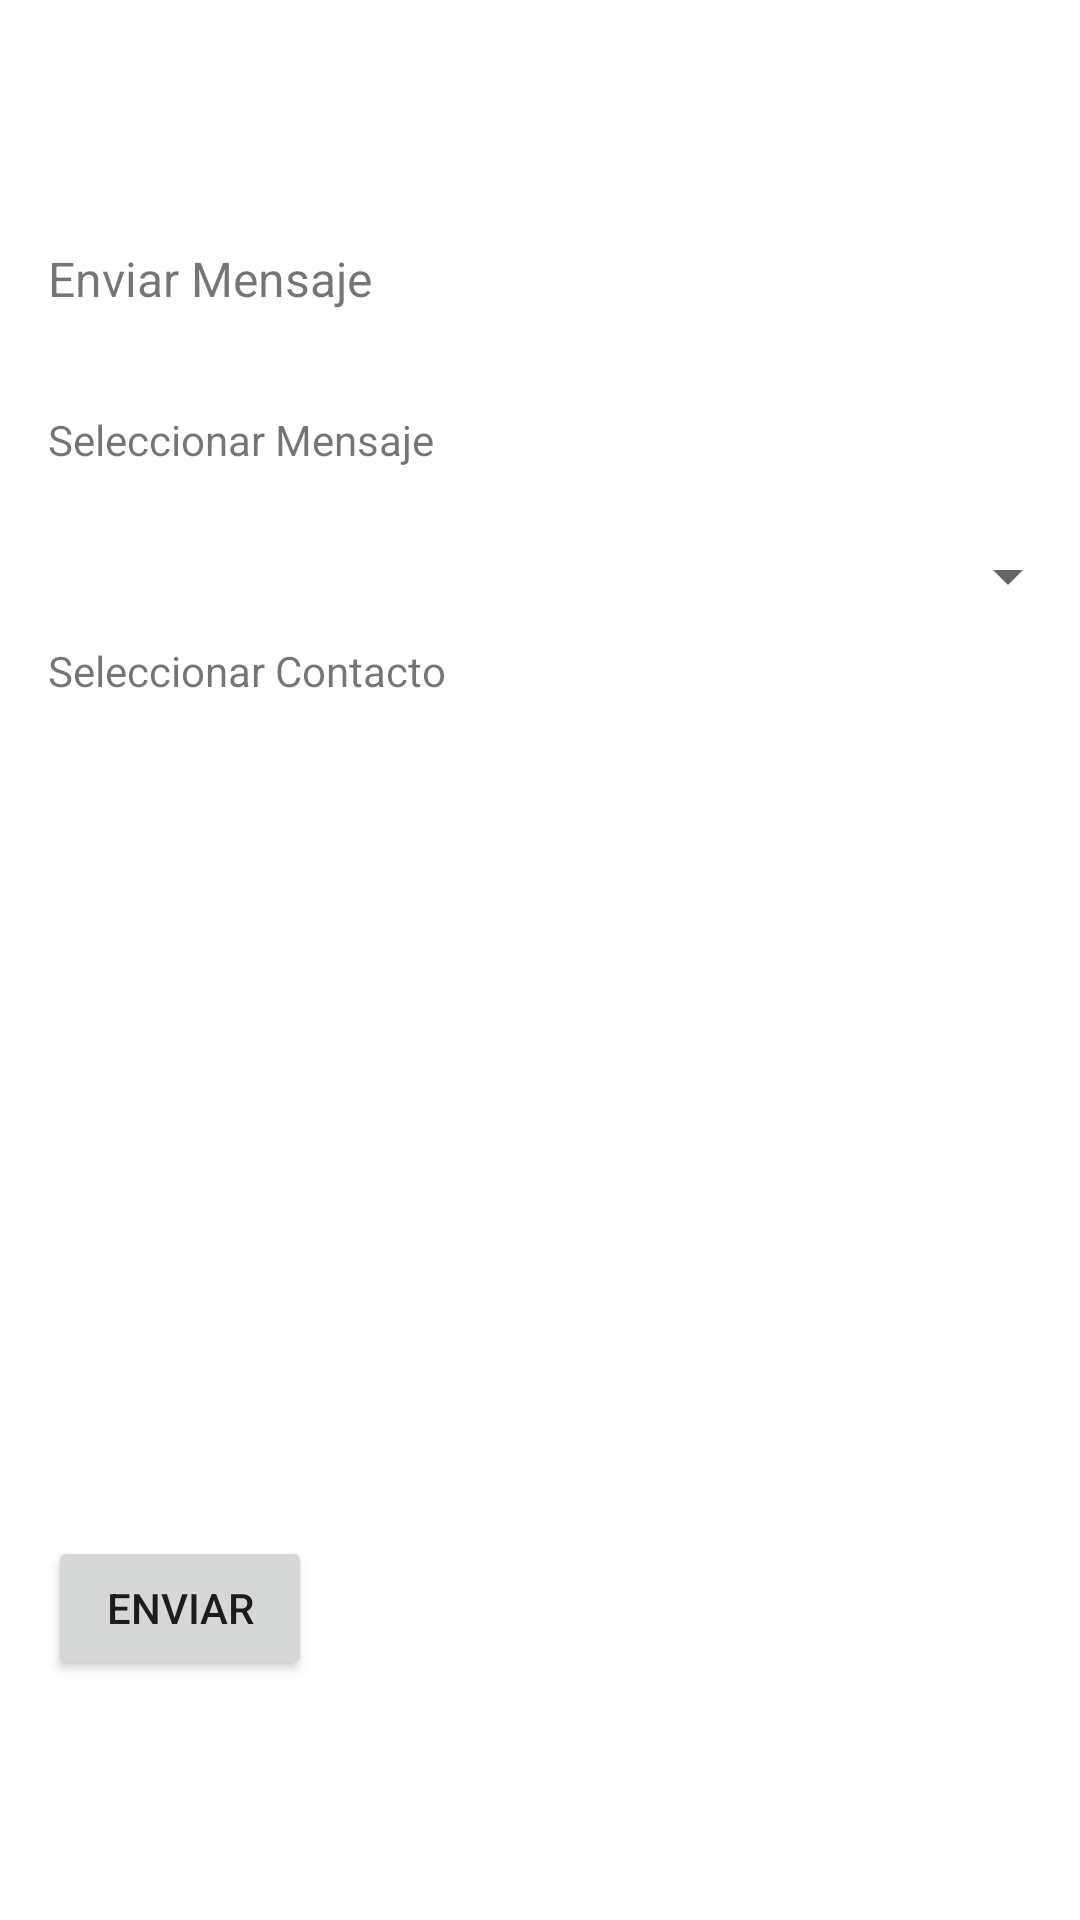

Layout XML and referenced resources for this Android screen:
<!-- AndroidManifest.xml: application theme Theme.Mi_app2 -->
<!-- res/layout/activity_principal.xml -->
<?xml version="1.0" encoding="utf-8"?>
<androidx.constraintlayout.widget.ConstraintLayout xmlns:android="http://schemas.android.com/apk/res/android"
    xmlns:app="http://schemas.android.com/apk/res-auto"
    xmlns:tools="http://schemas.android.com/tools"
    android:layout_width="match_parent"
    android:layout_height="match_parent"
    tools:context=".Principal">

    <ImageView
        android:id="@+id/imageView5"
        android:layout_width="223dp"
        android:layout_height="36dp"
        android:layout_marginStart="16dp"
        android:layout_marginTop="16dp"
        app:layout_constraintStart_toStartOf="parent"
        app:layout_constraintTop_toTopOf="parent"
        app:srcCompat="@drawable/logo_1" />

    <Spinner
        android:id="@+id/spinnercontacto"
        android:layout_width="match_parent"
        android:layout_height="wrap_content"
        android:layout_marginTop="180dp"
        android:textSize="16sp"
        app:layout_constraintTop_toTopOf="parent" />

    <TextView
        android:id="@+id/textView7"
        android:layout_width="136dp"
        android:layout_height="35dp"
        android:layout_marginStart="16dp"
        android:layout_marginTop="30dp"
        android:text="Enviar Mensaje"
        android:textSize="16sp"
        app:layout_constraintStart_toStartOf="parent"
        app:layout_constraintTop_toBottomOf="@+id/imageView5" />

    <TextView
        android:id="@+id/textView8"
        android:layout_width="134dp"
        android:layout_height="32dp"
        android:layout_marginStart="16dp"
        android:layout_marginTop="20dp"
        android:text="Seleccionar Mensaje"
        android:textSize="14sp"
        app:layout_constraintStart_toStartOf="parent"
        app:layout_constraintTop_toBottomOf="@+id/textView7" />

    <androidx.recyclerview.widget.RecyclerView
        android:id="@+id/recycler1"
        android:layout_width="361dp"
        android:layout_height="233dp"
        android:layout_marginStart="16dp"
        android:layout_marginTop="55dp"
        app:layout_constraintStart_toStartOf="parent"
        app:layout_constraintTop_toBottomOf="@+id/spinnercontacto"
        tools:ignore="MissingConstraints" />

    <TextView
        android:id="@+id/textView9"
        android:layout_width="134dp"
        android:layout_height="37dp"
        android:layout_marginStart="16dp"
        android:layout_marginTop="10dp"
        android:text="Seleccionar Contacto"
        android:textSize="14sp"
        app:layout_constraintStart_toStartOf="parent"
        app:layout_constraintTop_toBottomOf="@+id/spinnercontacto" />

    <Button
        android:id="@+id/btnEnviar"
        android:layout_width="wrap_content"
        android:layout_height="wrap_content"
        android:layout_marginStart="16dp"
        android:layout_marginTop="20dp"
        android:text="Enviar"
        app:layout_constraintStart_toStartOf="parent"
        app:layout_constraintTop_toBottomOf="@+id/recycler1" />

</androidx.constraintlayout.widget.ConstraintLayout>
<!-- resources referenced by this layout -->
<resources>
  <style name="Theme.Mi_app2" parent="Theme.MaterialComponents.DayNight.DarkActionBar">
          
          <item name="colorPrimary">@color/purple_500</item>
          <item name="colorPrimaryVariant">@color/purple_700</item>
          <item name="colorOnPrimary">@color/white</item>
          
          <item name="colorSecondary">@color/teal_200</item>
          <item name="colorSecondaryVariant">@color/teal_700</item>
          <item name="colorOnSecondary">@color/black</item>
          
          <item name="android:statusBarColor" tools:targetApi="l">?attr/colorPrimaryVariant</item>
          
      </style>
  <!-- not gathered from this repository: default colours our renderer supplied (Android Studio template values) -->
  <color name="purple_500">#FF6200EE</color>
  <color name="purple_700">#FF3700B3</color>
  <color name="teal_200">#FF03DAC5</color>
  <color name="teal_700">#FF018786</color>
  <color name="black">#FF000000</color>
  <color name="white">#FFFFFFFF</color>
</resources>
